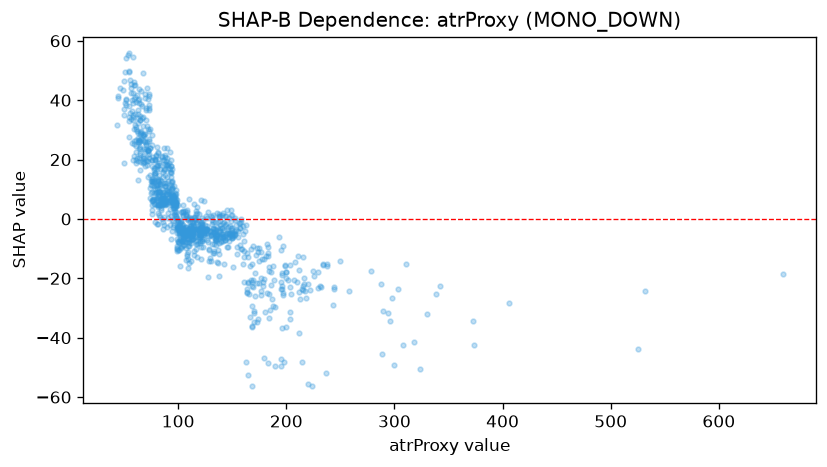

Values plotted in this chart, from the file beside it:
feature_value, shap_value
147.9, -2.41
180.1, -31.49
152.7, -4.178
203.3, -31.23
187.8, -29.41
151.4, -5.401
185.1, -30.63
184.0, -33.48
152.2, -5.341
122.6, -4.168
94.9, 4.613
105.7, -3.676
82.2, 9.063
104.4, -3.741
93.9, 8.428
199.1, -15.97
201.4, -20.53
80.6, 11.29
108.9, -8.963
109.9, -6.848
135.1, -6.78
184.3, -16.17
81.1, 4.736
84.0, 3.79
138.1, 0.7449
134.6, -5.25
94.6, 10.28
124.9, -3.226
149.0, -0.7654
72.2, 22.84
85.5, 6.724
106.6, 2.627
192.9, -6.047
97.8, 5.074
150.1, 1.308
141.7, -5.854
152.6, -5.01
138.2, -7.97
109.2, -0.2646
106.1, -2.912
123.0, -3.537
85.8, 7.098
78.6, 15.4
105.5, -5.563
119.9, -5.498
133.9, -4.266
71.1, 19.35
98.6, -3.62
86.9, 5.512
97.4, 1.828
64.9, 24.17
68.3, 19.16
120.1, -5.331
59.3, 30.36
68.2, 23.53
159.4, -10.2
88.2, 5.149
86.6, 7.103
85.7, 7.839
80.9, 6.91
... 968 more rows
